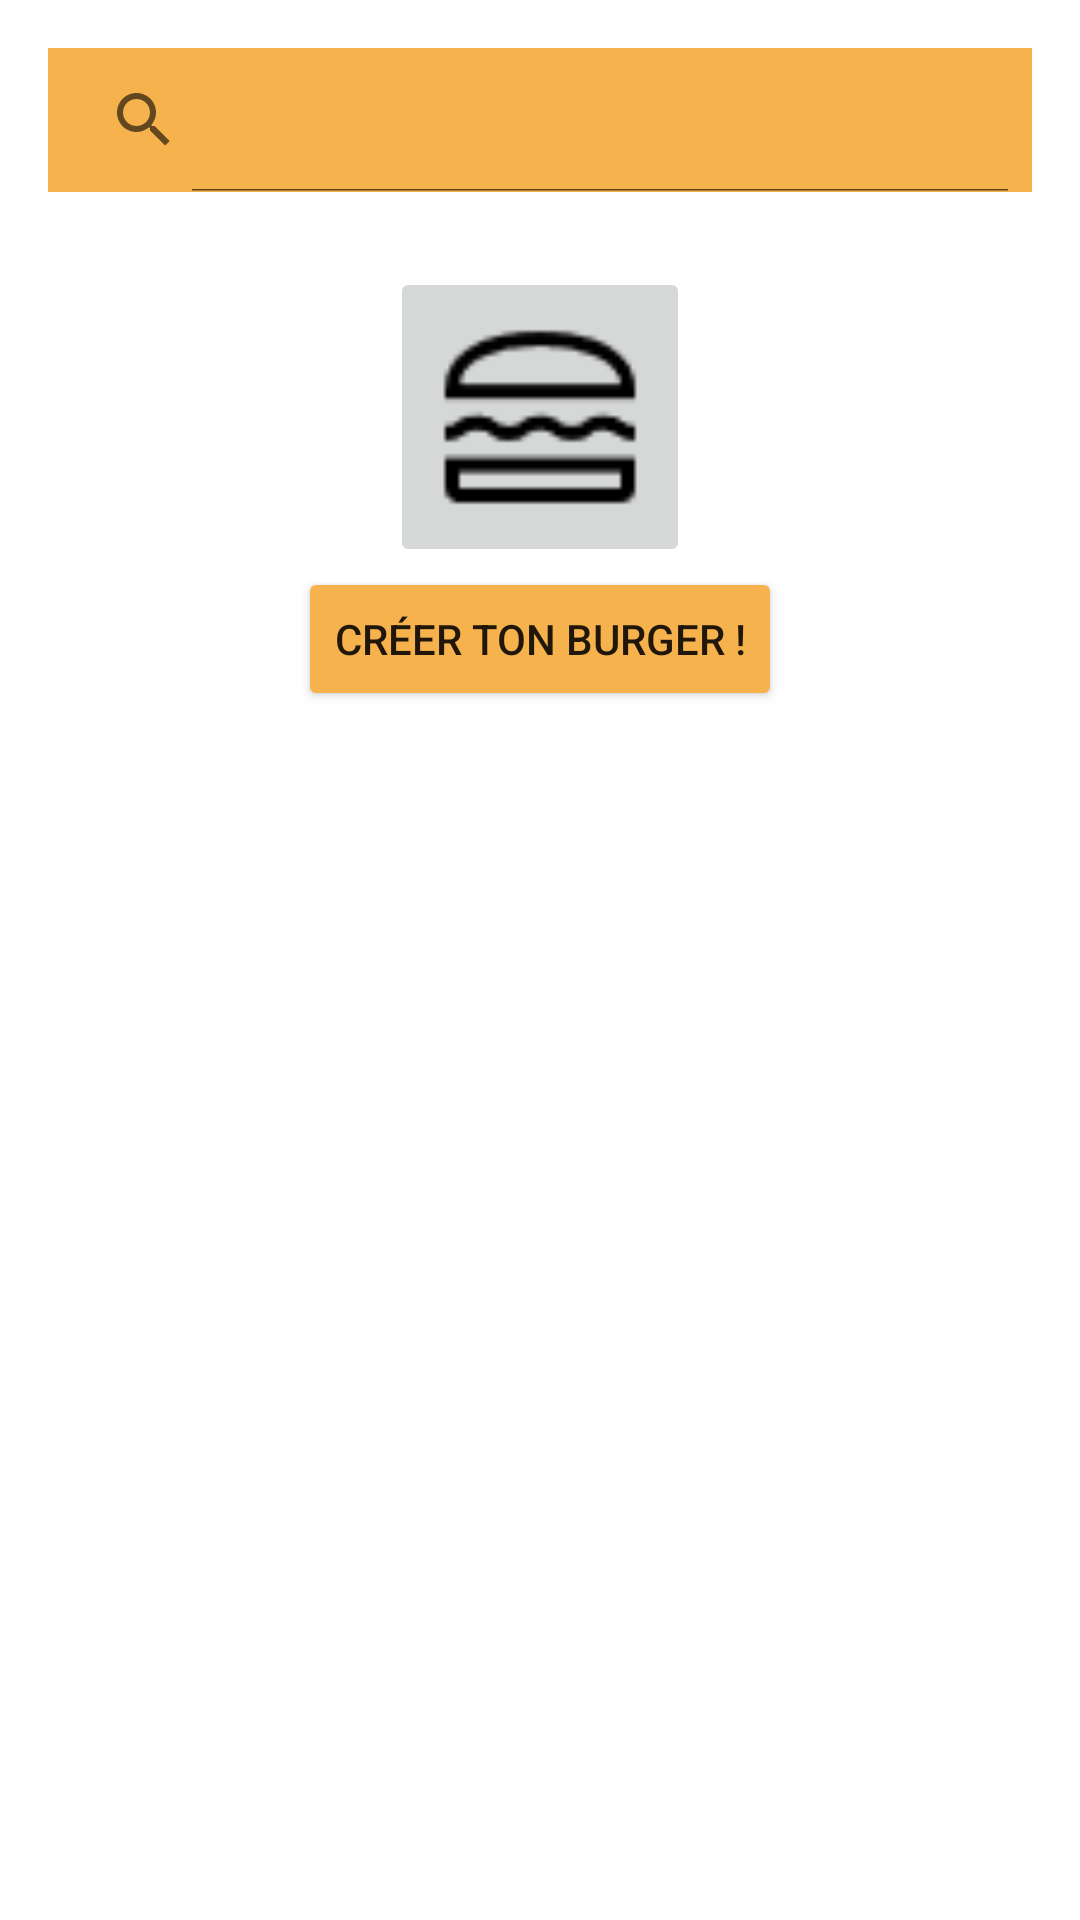

Reconstruct the res/layout file that produces this screen, plus the resources it refers to.
<!-- AndroidManifest.xml: application theme Theme.VraiBurgir -->
<!-- res/layout/fragment_home.xml -->
<?xml version="1.0" encoding="utf-8"?>
<androidx.constraintlayout.widget.ConstraintLayout xmlns:android="http://schemas.android.com/apk/res/android"
    xmlns:app="http://schemas.android.com/apk/res-auto"
    xmlns:tools="http://schemas.android.com/tools"
    android:layout_width="match_parent"
    android:layout_height="match_parent"
    tools:context=".ui.home.HomeFragment">

    <SearchView
        android:id="@+id/searchViewBurger"
        android:layout_width="0dp"
        android:layout_height="wrap_content"
        android:layout_marginStart="16dp"
        android:layout_marginTop="16dp"
        android:layout_marginEnd="16dp"
        android:background="@color/cheddar"
        android:iconifiedByDefault="false"
        app:layout_constraintEnd_toEndOf="parent"
        app:layout_constraintStart_toStartOf="parent"
        app:layout_constraintTop_toTopOf="parent"></SearchView>

    <androidx.core.widget.NestedScrollView
        android:id="@+id/scrollView"
        android:layout_width="0dp"
        android:layout_height="0dp"
        android:layout_marginTop="25dp"
        app:layout_constraintBottom_toTopOf="@id/layoutAdmin"
        app:layout_constraintEnd_toEndOf="parent"
        app:layout_constraintStart_toStartOf="parent"
        app:layout_constraintTop_toBottomOf="@id/searchViewBurger">


        <LinearLayout
            android:layout_width="match_parent"
            android:layout_height="match_parent"
            android:orientation="vertical">

            <LinearLayout
                android:id="@+id/layoutCreationBurger"
                android:layout_width="match_parent"
                android:layout_height="wrap_content"
                android:orientation="vertical"
                android:visibility="visible">

                <ImageButton
                    android:id="@+id/imageButton"
                    android:layout_width="100dp"
                    android:layout_height="100dp"
                    android:layout_gravity="center_horizontal"
                    android:contentDescription="create your burger"
                    android:scaleType="fitCenter"
                    android:src="@drawable/burger" />

                <Button
                    android:id="@+id/personnalisationBurgerBoutton"
                    android:layout_width="wrap_content"
                    android:layout_height="wrap_content"
                    android:layout_gravity="center_horizontal|bottom"
                    android:backgroundTint="@color/cheddar"
                    android:text="Créer ton burger !" />
            </LinearLayout>

            <androidx.recyclerview.widget.RecyclerView
                android:id="@+id/listeBurger"
                android:layout_width="match_parent"
                android:layout_height="match_parent"
                android:nestedScrollingEnabled="false">

            </androidx.recyclerview.widget.RecyclerView>

        </LinearLayout>


    </androidx.core.widget.NestedScrollView>

    <LinearLayout
        android:id="@+id/layoutAdmin"
        android:layout_width="0dp"
        android:layout_height="wrap_content"
        android:orientation="horizontal"
        android:padding="16dp"
        android:visibility="gone"
        app:layout_constraintBottom_toBottomOf="parent"
        app:layout_constraintEnd_toEndOf="parent"
        app:layout_constraintStart_toStartOf="parent"
        app:layout_constraintTop_toBottomOf="@id/scrollView">

        <Button
            android:id="@+id/ajouterBurger"
            android:layout_width="wrap_content"
            android:layout_height="wrap_content"
            android:layout_margin="5dp"
            android:layout_weight="1"
            android:backgroundTint="@color/cheddar"
            android:text="Ajouter" />

        <CheckBox
            android:id="@+id/supprimerBurger"
            android:layout_width="wrap_content"
            android:layout_height="wrap_content"
            android:layout_margin="5dp"
            android:layout_weight="1"
            android:backgroundTint="@color/cheddar"
            android:text="Supprimer" />
    </LinearLayout>


</androidx.constraintlayout.widget.ConstraintLayout>
<!-- resources referenced by this layout -->
<resources>
  <color name="cheddar">#f6b24c</color>
  <!-- drawable burger: png bitmap (drawable, 777 bytes) -->
  <style name="Theme.VraiBurgir" parent="Theme.MaterialComponents.DayNight.NoActionBar">
          
          <item name="colorPrimary">@color/cheddar</item>
          <item name="colorPrimaryVariant">@color/cheddar</item>
          <item name="colorOnPrimary">@color/white</item>
          
          <item name="colorSecondary">@color/teal_200</item>
          <item name="colorSecondaryVariant">@color/teal_700</item>
          <item name="colorOnSecondary">@color/black</item>
          
          <item name="android:statusBarColor">@color/white</item>
          
  
      </style>
  <color name="white">#FFFFFFFF</color>
  <color name="teal_200">#FF03DAC5</color>
  <color name="teal_700">#FF018786</color>
  <color name="black">#FF000000</color>
</resources>
